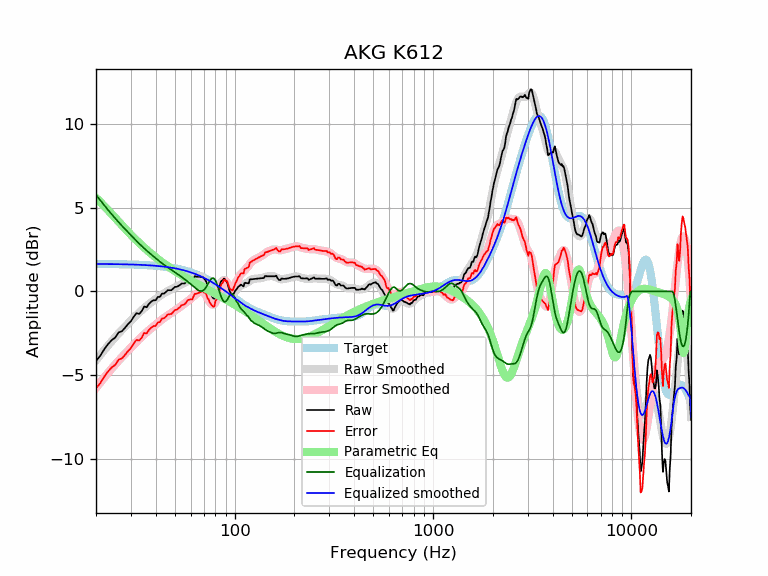

Values plotted in this chart, from the file beside it:
frequency, raw, error, smoothed, error_smoothed, equalization, parametric_eq, equalized_raw, equalized_smoothed, target
20, -4.15, -5.79, -4.12, -5.76, 5.76, 5.59, 1.61, 1.64, 1.64
21, -3.85, -5.49, -3.81, -5.44, 5.44, 5.34, 1.60, 1.64, 1.64
22, -3.46, -5.09, -3.51, -5.15, 5.15, 5.10, 1.69, 1.64, 1.64
23, -3.15, -4.78, -3.23, -4.87, 4.87, 4.85, 1.72, 1.63, 1.63
24, -2.91, -4.54, -2.97, -4.60, 4.60, 4.61, 1.69, 1.63, 1.63
25, -2.76, -4.39, -2.73, -4.36, 4.36, 4.38, 1.60, 1.63, 1.63
26, -2.45, -4.07, -2.51, -4.14, 4.14, 4.16, 1.69, 1.62, 1.62
27, -2.38, -4.00, -2.30, -3.92, 3.92, 3.95, 1.55, 1.62, 1.62
28, -2.18, -3.80, -2.11, -3.73, 3.73, 3.75, 1.55, 1.62, 1.62
29, -1.95, -3.56, -1.92, -3.54, 3.54, 3.56, 1.59, 1.61, 1.61
30, -1.78, -3.39, -1.75, -3.35, 3.35, 3.38, 1.58, 1.61, 1.61
31, -1.51, -3.11, -1.58, -3.18, 3.18, 3.21, 1.67, 1.60, 1.60
32, -1.30, -2.90, -1.42, -3.01, 3.01, 3.05, 1.71, 1.60, 1.60
33, -1.35, -2.94, -1.26, -2.86, 2.86, 2.90, 1.51, 1.59, 1.59
34, -1.18, -2.76, -1.12, -2.71, 2.71, 2.75, 1.53, 1.58, 1.58
35, -0.90, -2.47, -0.99, -2.57, 2.57, 2.61, 1.67, 1.58, 1.58
36, -0.95, -2.52, -0.87, -2.44, 2.44, 2.49, 1.49, 1.57, 1.57
37, -0.74, -2.30, -0.76, -2.32, 2.32, 2.36, 1.58, 1.56, 1.56
38, -0.61, -2.16, -0.65, -2.20, 2.20, 2.25, 1.59, 1.55, 1.55
39, -0.53, -2.07, -0.55, -2.09, 2.09, 2.14, 1.56, 1.54, 1.54
40, -0.53, -2.06, -0.45, -1.98, 1.98, 2.03, 1.45, 1.53, 1.53
41, -0.33, -1.85, -0.36, -1.88, 1.88, 1.93, 1.55, 1.52, 1.52
42, -0.33, -1.83, -0.27, -1.78, 1.78, 1.84, 1.45, 1.51, 1.51
43, -0.13, -1.62, -0.19, -1.68, 1.68, 1.75, 1.55, 1.49, 1.49
44, -0.13, -1.61, -0.12, -1.59, 1.59, 1.66, 1.47, 1.48, 1.48
45, -0.04, -1.50, -0.05, -1.51, 1.51, 1.58, 1.47, 1.46, 1.46
46, 0.07, -1.38, 0.02, -1.43, 1.43, 1.50, 1.50, 1.45, 1.45
47, 0.07, -1.36, 0.08, -1.36, 1.36, 1.42, 1.43, 1.43, 1.43
48, 0.07, -1.34, 0.13, -1.28, 1.28, 1.35, 1.36, 1.42, 1.42
49, 0.17, -1.23, 0.18, -1.21, 1.21, 1.28, 1.38, 1.40, 1.40
50, 0.27, -1.11, 0.23, -1.14, 1.14, 1.21, 1.41, 1.38, 1.38
51, 0.27, -1.09, 0.28, -1.07, 1.07, 1.15, 1.34, 1.36, 1.36
52, 0.32, -1.02, 0.33, -1.00, 1.00, 1.09, 1.32, 1.34, 1.34
53, 0.38, -0.94, 0.38, -0.93, 0.93, 1.03, 1.31, 1.32, 1.32
54, 0.47, -0.82, 0.43, -0.86, 0.86, 0.97, 1.33, 1.29, 1.29
55, 0.47, -0.80, 0.48, -0.79, 0.79, 0.91, 1.26, 1.27, 1.27
56, 0.47, -0.77, 0.52, -0.72, 0.72, 0.86, 1.19, 1.25, 1.25
57, 0.57, -0.65, 0.57, -0.65, 0.65, 0.81, 1.23, 1.22, 1.22
58, 0.67, -0.52, 0.61, -0.58, 0.58, 0.75, 1.26, 1.19, 1.19
59, 0.67, -0.50, 0.65, -0.51, 0.51, 0.70, 1.18, 1.17, 1.17
60, 0.67, -0.47, 0.70, -0.44, 0.44, 0.66, 1.11, 1.14, 1.14
61, 0.63, -0.48, 0.74, -0.37, 0.37, 0.61, 1.00, 1.11, 1.11
62, 0.77, -0.31, 0.79, -0.30, 0.30, 0.56, 1.07, 1.08, 1.08
63, 0.91, -0.14, 0.83, -0.22, 0.22, 0.52, 1.13, 1.05, 1.05
64, 0.87, -0.15, 0.86, -0.16, 0.16, 0.47, 1.03, 1.02, 1.02
65, 0.87, -0.12, 0.89, -0.10, 0.10, 0.43, 0.97, 0.99, 0.99
66, 0.87, -0.08, 0.90, -0.05, 0.05, 0.39, 0.92, 0.95, 0.95
67, 0.87, -0.05, 0.90, -0.02, 0.02, 0.35, 0.89, 0.92, 0.92
68, 0.87, -0.01, 0.87, -0.02, 0.02, 0.30, 0.89, 0.88, 0.88
69, 0.87, 0.02, 0.81, -0.04, 0.04, 0.26, 0.91, 0.85, 0.85
70, 0.76, -0.05, 0.72, -0.09, 0.09, 0.23, 0.85, 0.81, 0.81
71, 0.69, -0.09, 0.60, -0.17, 0.17, 0.19, 0.86, 0.78, 0.78
72, 0.56, -0.18, 0.46, -0.28, 0.28, 0.15, 0.84, 0.74, 0.74
73, 0.28, -0.42, 0.30, -0.40, 0.40, 0.11, 0.68, 0.70, 0.70
74, 0.18, -0.48, 0.14, -0.53, 0.53, 0.07, 0.71, 0.66, 0.66
75, -0.06, -0.68, -0.02, -0.64, 0.64, 0.04, 0.58, 0.62, 0.62
76, -0.19, -0.77, -0.15, -0.73, 0.73, 0.00, 0.54, 0.59, 0.59
77, -0.31, -0.85, -0.24, -0.79, 0.79, -0.03, 0.48, 0.55, 0.55
78, -0.41, -0.91, -0.28, -0.79, 0.79, -0.07, 0.38, 0.51, 0.51
79, -0.44, -0.90, -0.28, -0.74, 0.74, -0.11, 0.30, 0.47, 0.47
... 553 more rows
